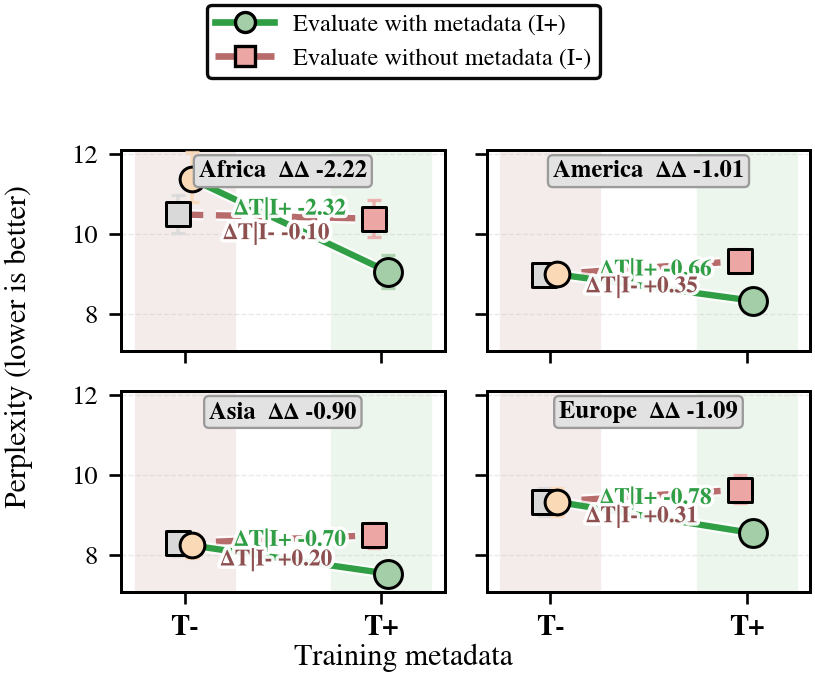

Data behind this chart, as committed beside it:
continent, condition, train_meta, infer_meta, mean_ppl
Africa, T-/I-, T-, I-, 10.49
Africa, T+/I-, T+, I-, 10.39
Africa, T-/I+, T-, I+, 11.38
Africa, T+/I+, T+, I+, 9.064
Africa, train_effect_at_I-, T+ minus T-, I-, -0.1041
Africa, train_effect_at_I+, T+ minus T-, I+, -2.32
Africa, difference_in_differences, interaction, I+ minus I-, -2.216
America, T-/I-, T-, I-, 8.982
America, T+/I-, T+, I-, 9.328
America, T-/I+, T-, I+, 8.997
America, T+/I+, T+, I+, 8.334
America, train_effect_at_I-, T+ minus T-, I-, 0.3462
America, train_effect_at_I+, T+ minus T-, I+, -0.6633
America, difference_in_differences, interaction, I+ minus I-, -1.01
Asia, T-/I-, T-, I-, 8.295
Asia, T+/I-, T+, I-, 8.494
Asia, T-/I+, T-, I+, 8.239
Asia, T+/I+, T+, I+, 7.535
Asia, train_effect_at_I-, T+ minus T-, I-, 0.1997
Asia, train_effect_at_I+, T+ minus T-, I+, -0.7043
Asia, difference_in_differences, interaction, I+ minus I-, -0.9039
Europe, T-/I-, T-, I-, 9.32
Europe, T+/I-, T+, I-, 9.633
Europe, T-/I+, T-, I+, 9.327
Europe, T+/I+, T+, I+, 8.545
Europe, train_effect_at_I-, T+ minus T-, I-, 0.3129
Europe, train_effect_at_I+, T+ minus T-, I+, -0.782
Europe, difference_in_differences, interaction, I+ minus I-, -1.095
